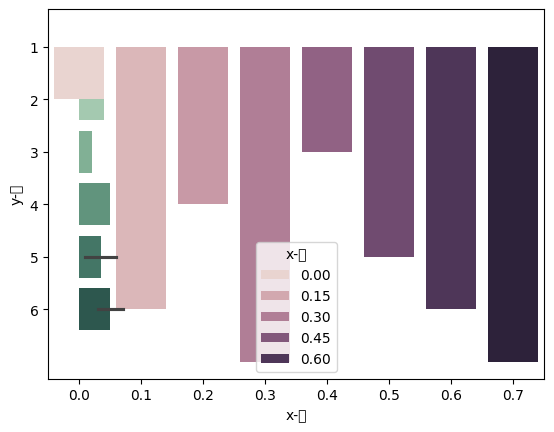

Reproduce this figure in Python.
#Seaborn绘图功能测试
import seaborn as sns
import numpy as np
import pandas
import matplotlib.pyplot as plt

x = np.arange(8)/10
y = np.array([1,5,3,6,2,4,5,6])
#常规barplot的使用
data_pandas = pandas.DataFrame({"x-轴": x,"y-轴": y})
print('df:',data_pandas)
plt.rcParams['font.family'] = ['STKaiti']
sns.barplot(x="x-轴",y="y-轴",data=data_pandas, orient='h',palette="ch:2.5,-.2,dark=.3")
plt.xticks(rotation=0)
plt.show()
#hue=的使用（图例）
ax = sns.barplot(x="x-轴",y="y-轴", hue="x-轴", data=data_pandas, dodge=False)
plt.show()